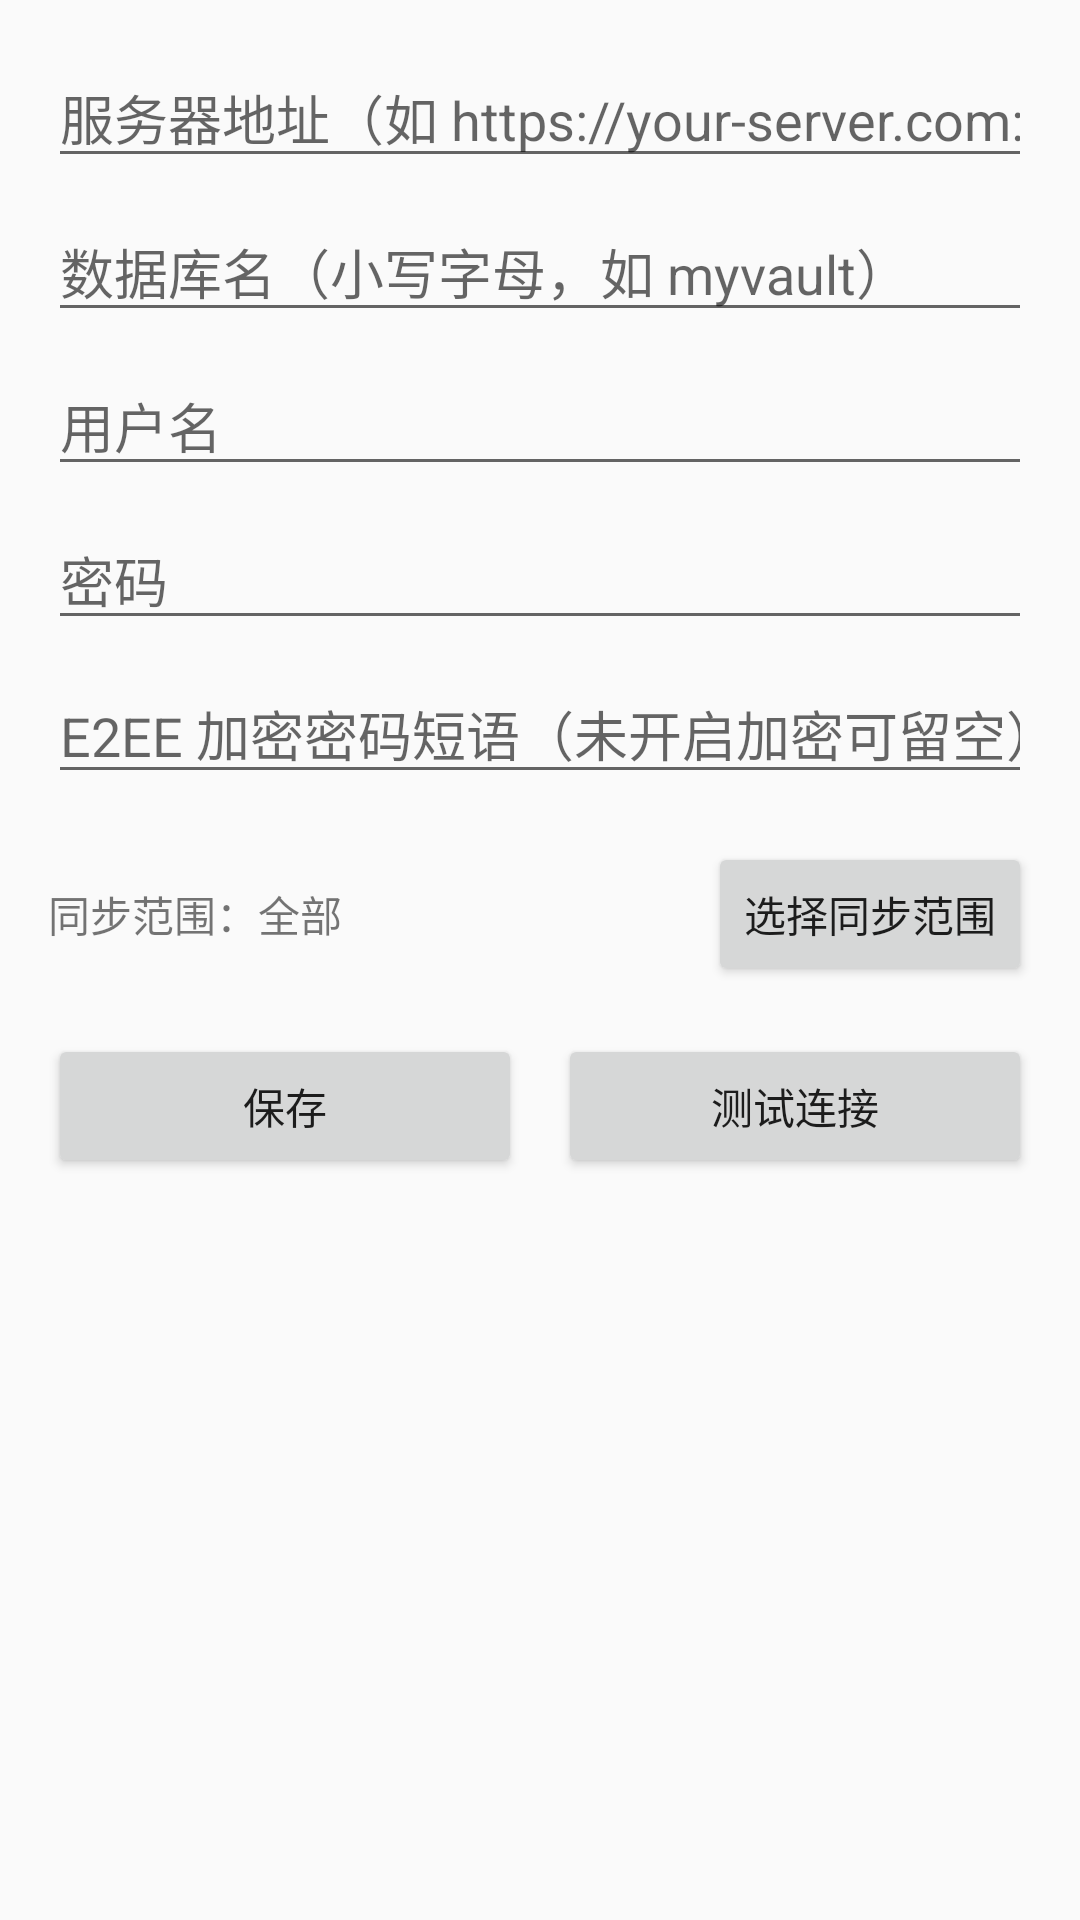

Here is an Android app screen rendered from its layout file. Give the layout XML and the strings, colors and styles it references.
<!-- AndroidManifest.xml: application theme Theme.LiveMD -->
<!-- res/layout/activity_settings.xml -->
<?xml version="1.0" encoding="utf-8"?>
<ScrollView xmlns:android="http://schemas.android.com/apk/res/android"
    android:layout_width="match_parent"
    android:layout_height="match_parent"
    android:fillViewport="true">

    <LinearLayout
        android:layout_width="match_parent"
        android:layout_height="wrap_content"
        android:orientation="vertical"
        android:padding="16dp">

        <EditText
            android:id="@+id/editUri"
            android:layout_width="match_parent"
            android:layout_height="wrap_content"
            android:hint="@string/hint_uri"
            android:inputType="textUri"
            android:singleLine="true" />

        <EditText
            android:id="@+id/editDb"
            android:layout_width="match_parent"
            android:layout_height="wrap_content"
            android:layout_marginTop="8dp"
            android:hint="@string/hint_db"
            android:inputType="text"
            android:singleLine="true" />

        <EditText
            android:id="@+id/editUser"
            android:layout_width="match_parent"
            android:layout_height="wrap_content"
            android:layout_marginTop="8dp"
            android:hint="@string/hint_user"
            android:inputType="text"
            android:singleLine="true" />

        <EditText
            android:id="@+id/editPass"
            android:layout_width="match_parent"
            android:layout_height="wrap_content"
            android:layout_marginTop="8dp"
            android:hint="@string/hint_pass"
            android:inputType="textPassword"
            android:singleLine="true" />

        <EditText
            android:id="@+id/editPassphrase"
            android:layout_width="match_parent"
            android:layout_height="wrap_content"
            android:layout_marginTop="8dp"
            android:hint="@string/hint_passphrase"
            android:inputType="textPassword"
            android:singleLine="true" />

        <LinearLayout
            android:layout_width="match_parent"
            android:layout_height="wrap_content"
            android:layout_marginTop="16dp"
            android:gravity="center_vertical"
            android:orientation="horizontal">

            <TextView
                android:id="@+id/syncScopeSummary"
                android:layout_width="0dp"
                android:layout_height="wrap_content"
                android:layout_weight="1"
                android:text="同步范围：全部"
                android:textSize="14sp" />

            <Button
                android:id="@+id/btnScope"
                android:layout_width="wrap_content"
                android:layout_height="wrap_content"
                android:text="选择同步范围" />
        </LinearLayout>

        <LinearLayout
            android:layout_width="match_parent"
            android:layout_height="wrap_content"
            android:layout_marginTop="16dp"
            android:orientation="horizontal">

            <Button
                android:id="@+id/btnSave"
                android:layout_width="0dp"
                android:layout_height="wrap_content"
                android:layout_weight="1"
                android:text="@string/save" />

            <Button
                android:id="@+id/btnTest"
                android:layout_width="0dp"
                android:layout_height="wrap_content"
                android:layout_marginStart="12dp"
                android:layout_weight="1"
                android:text="@string/test_connection" />
        </LinearLayout>
    </LinearLayout>
</ScrollView>
<!-- resources referenced by this layout -->
<resources>
  <string name="hint_db">数据库名（小写字母，如 myvault）</string>
  <string name="hint_pass">密码</string>
  <string name="hint_passphrase">E2EE 加密密码短语（未开启加密可留空）</string>
  <string name="hint_uri">服务器地址（如 https://your-server.com:5984）</string>
  <string name="hint_user">用户名</string>
  <string name="save">保存</string>
  <string name="test_connection">测试连接</string>
  <style name="Theme.LiveMD" parent="Theme.AppCompat.DayNight.DarkActionBar">
          <item name="colorPrimary">@color/primary</item>
          <item name="colorPrimaryDark">@color/primaryDark</item>
          <item name="colorAccent">@color/accent</item>
      </style>
  <color name="primary">#7C3AED</color>
  <color name="primaryDark">#5B21B6</color>
  <color name="accent">#A78BFA</color>
</resources>
